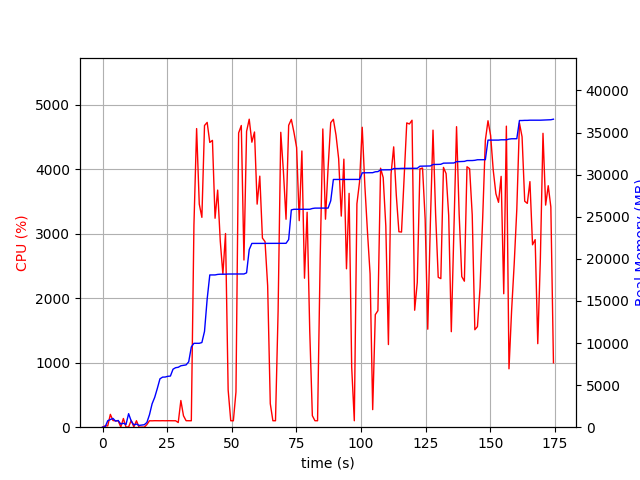

The table this chart was drawn from, first rows:
elapsed_time, nproc, cpu, mem_real, mem_virtual
4.076957702636719e-05, 1, 0.0, 8.613, 3186
1.007, 2, 21.8, 40.98, 146.7
2.014, 5, 20.8, 771.7, 2895
3.022, 4, 199.2, 908.8, 2812
4.031, 5, 103.1, 1043, 3285
5.04, 3, 100.2, 718.9, 2272
6.047, 3, 99.2, 800.2, 2416
7.056, 4, 3.0, 370, 2125
8.064, 4, 134.8, 472.5, 2269
9.073, 3, 1.0, 319.2, 1854
10.08, 17, 3.9, 1606, 6667
11.1, 6, 104.9, 732.8, 2978
12.11, 3, 3.0, 271.6, 1823
13.11, 3, 100.2, 376.3, 2029
14.12, 3, 0.0, 213.4, 1780
15.13, 3, 1.0, 257.6, 1820
16.14, 3, 0.0, 293.4, 1865
17.15, 1, 40.6, 562.4, 1795
18.16, 1, 100.0, 1488, 2747
19.17, 1, 98.9, 2780, 4099
20.18, 1, 100.9, 3550, 5811
21.19, 1, 99.9, 4606, 7725
22.2, 1, 99.9, 5744, 7725
23.21, 1, 100.9, 5946, 7853
24.22, 1, 99.8, 5958, 7853
25.23, 1, 100.9, 6044, 8013
26.24, 1, 99.9, 6072, 8013
27.26, 1, 99.9, 6888, 10073
28.27, 1, 100.0, 7068, 10073
29.28, 2, 72.2, 7117, 10127
30.29, 1, 413.9, 7296, 13522
31.3, 1, 177.7, 7344, 13522
32.31, 1, 100.7, 7400, 13714
33.33, 1, 99.9, 7764, 16786
34.34, 1, 99.9, 9532, 17280
35.35, 1, 3136, 9964, 17280
36.38, 1, 4632, 9964, 17280
37.41, 1, 3461, 9964, 17280
38.42, 1, 3255, 10055, 17280
39.44, 1, 4679, 11384, 21327
40.46, 1, 4727, 15218, 22499
41.48, 1, 4417, 18084, 22499
42.51, 1, 4449, 18084, 22499
43.52, 1, 3241, 18086, 22519
44.52, 1, 3678, 18148, 22519
45.53, 1, 2887, 18172, 22519
46.54, 1, 2374, 18174, 22521
47.56, 1, 3004, 18174, 22521
48.58, 1, 577.1, 18194, 22841
49.59, 1, 100.2, 18194, 22841
50.6, 1, 99.2, 18198, 22841
51.6, 1, 547.4, 18200, 22844
52.64, 1, 4564, 18200, 22844
53.66, 1, 4679, 18200, 22844
54.69, 1, 2593, 18200, 22844
55.71, 1, 4587, 18333, 23012
56.73, 1, 4777, 21093, 27738
57.75, 1, 4420, 21829, 27872
58.77, 1, 4579, 21829, 27872
59.79, 1, 3460, 21829, 27874
... 113 more rows
